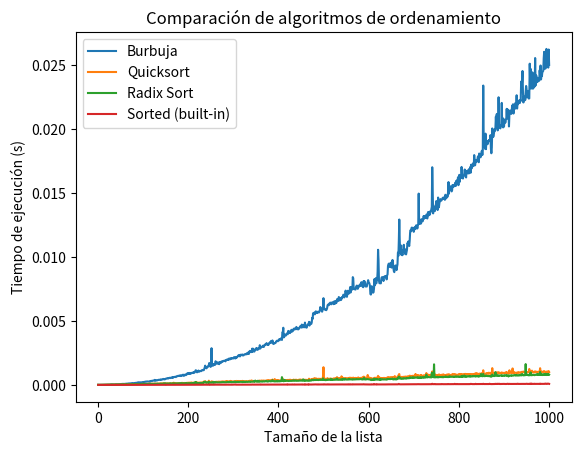

Here is the Python script that generated this plot:
# módulo para organizar funciones o clases utilizadas en nuestro proyecto
# Crear tantos módulos como sea necesario para organizar el código
import random
import time
import matplotlib.pyplot as plt

# -------------------------
# 1. Algoritmo: Burbuja
# -------------------------
def bubble_sort(lista):
    n = len(lista)
    for i in range(n):
        for j in range(0, n - i - 1):
            if lista[j] > lista[j + 1]:
                lista[j], lista[j + 1] = lista[j + 1], lista[j]
    return lista

# -------------------------
# 2. Algoritmo: Quicksort
# -------------------------
def quick_sort(lista):
    if len(lista) <= 1:
        return lista
    pivote = lista[len(lista) // 2]
    menores = [x for x in lista if x < pivote]
    iguales = [x for x in lista if x == pivote]
    mayores = [x for x in lista if x > pivote]
    return quick_sort(menores) + iguales + quick_sort(mayores)

# -------------------------
# 3. Algoritmo: Radix Sort
# -------------------------
def counting_sort_para_radix(lista, posicion):
    n = len(lista)
    salida = [0] * n
    conteo = [0] * 10

    for num in lista:
        indice = (num // posicion) % 10
        conteo[indice] += 1

    for i in range(1, 10):
        conteo[i] += conteo[i - 1]

    i = n - 1
    while i >= 0:
        indice = (lista[i] // posicion) % 10
        salida[conteo[indice] - 1] = lista[i]
        conteo[indice] -= 1
        i -= 1

    for i in range(n):
        lista[i] = salida[i]

def radix_sort(lista):
    maximo = max(lista)
    posicion = 1
    while maximo // posicion > 0:
        counting_sort_para_radix(lista, posicion)
        posicion *= 10
    return lista

# -------------------------
# 4. Medición de tiempos
# -------------------------
def medir_tiempo(algoritmo, lista):
    copia = lista.copy()
    inicio = time.time()
    algoritmo(copia)
    fin = time.time()
    return fin - inicio

# -------------------------
# 5. Main
# -------------------------
if __name__ == "__main__":
    tamanos = range(1, 1001)  # de 1 a 1000
    tiempos_burbuja = []
    tiempos_quick = []
    tiempos_radix = []
    tiempos_sorted = []

    for n in tamanos:
        lista = [random.randint(10000, 99999) for _ in range(n)]  # números de 5 dígitos

        tiempos_burbuja.append(medir_tiempo(bubble_sort, lista))
        tiempos_quick.append(medir_tiempo(quick_sort, lista))
        tiempos_radix.append(medir_tiempo(radix_sort, lista))
        tiempos_sorted.append(medir_tiempo(sorted, lista))

    # -------------------------
    # 6. Gráfico
    # -------------------------
    plt.plot(tamanos, tiempos_burbuja, label="Burbuja")
    plt.plot(tamanos, tiempos_quick, label="Quicksort")
    plt.plot(tamanos, tiempos_radix, label="Radix Sort")
    plt.plot(tamanos, tiempos_sorted, label="Sorted (built-in)")
    plt.xlabel("Tamaño de la lista")
    plt.ylabel("Tiempo de ejecución (s)")
    plt.legend()
    plt.title("Comparación de algoritmos de ordenamiento")
    plt.show()

    # -------------------------
    # 7. Complejidad
    # -------------------------
    print("Complejidades teóricas:")
    print("Burbuja: O(n^2) -> Comparaciones dobles, peor caso cuadrático.")
    print("Quicksort: O(n log n) promedio, O(n^2) peor caso si pivote malo.")
    print("Radix Sort: O(n * k) donde k es la cantidad de dígitos.")
    print("sorted(): usa Timsort -> O(n log n) promedio y mejor caso casi ordenado O(n).")

